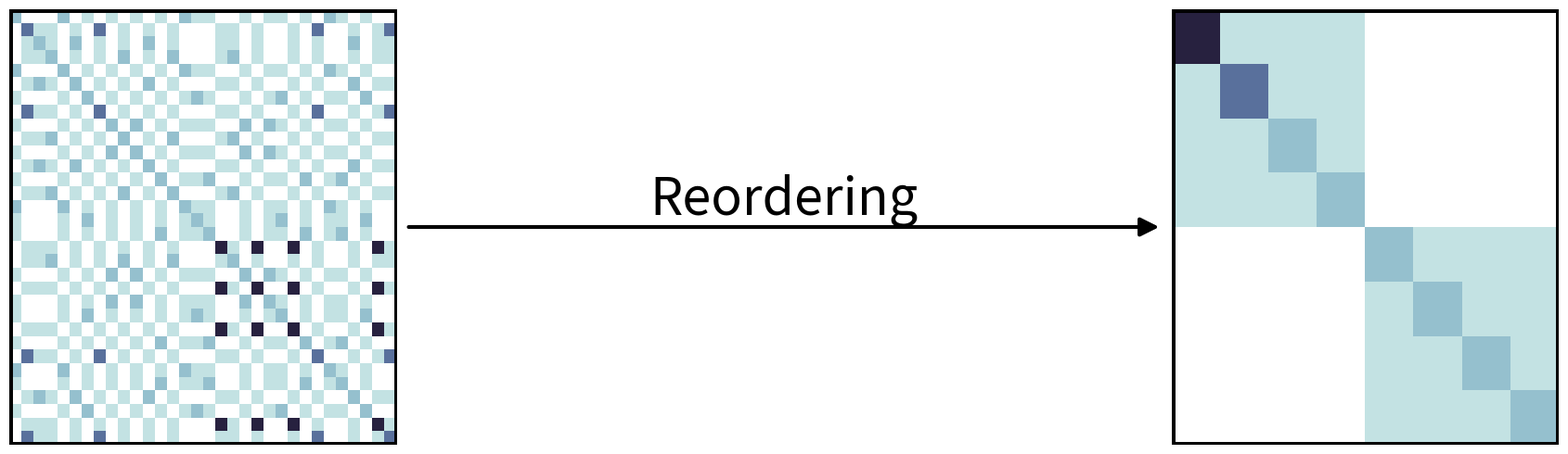

This chart was generated by the following Python code:
import random

import numpy as np
import matplotlib.pyplot as plt
import seaborn as sns
import matplotlib
import matplotlib.patches

SAVE = False

# use pgf backed
if SAVE:
    matplotlib.use("pgf")
    matplotlib.rcParams.update({
        "pgf.texsystem": "pdflatex",
        'font.family': 'serif',
        'text.usetex': True,
        'pgf.rcfonts': False,
    })


def create_block_matrix(size, inner_value, outer_value):
    matrix = np.zeros((size, size))
    block_size = size // 8  # Divide matrix into four blocks
    outer_block_size = size // 2  # Larger block containing two inner blocks

    for i in range(8):
        row_start = i * block_size
        col_start = i * block_size

        # Create the inner blocks with lower values
        matrix[row_start:row_start + block_size, col_start:col_start + block_size] = inner_value

        # Create the larger outer blocks with even lower values
        row_outer_start = (i // 2) * outer_block_size
        col_outer_start = (i // 2) * outer_block_size
        matrix[row_outer_start:row_outer_start + outer_block_size,
        col_outer_start:col_outer_start + outer_block_size] += outer_value
    matrix[matrix == 0] = np.nan
    return matrix


size = 32  # Size of the matrix
inner_value = 5  # Higher value for inner blocks
outer_value = 2  # Lower value for outer blocks

matrix = create_block_matrix(size, inner_value, outer_value)

# Plot the matrices
fig, (ax1, ax2) = plt.subplots(1, 2, figsize=(17, 5))
axes = [ax1, ax2]
order = list(range(matrix.shape[0]))
random.Random(42).shuffle(order)
# , cmap=sns.color_palette("light:b", as_cmap=True)
sns.heatmap(matrix[order,:][:, order], ax=ax1, cmap=sns.color_palette("ch:start=.2,rot=-.3", as_cmap=True), cbar=False)
sns.heatmap(matrix, ax=ax2, cmap=sns.color_palette("ch:start=.2,rot=-.3", as_cmap=True), cbar=False)

# add an arrow between the subplots
# Add line from one subplot to the other
xyA = (matrix.shape[0]+1, matrix.shape[0]/2)
xyB = (-1, matrix.shape[0]/2)
# ConnectionPatch handles the transform internally so no need to get fig.transFigure
arrow = matplotlib.patches.ConnectionPatch(
    xyA,
    xyB,
    coordsA=ax1.transData,
    coordsB=ax2.transData,
    # Default shrink parameter is 0 so can be omitted
    color="black",
    arrowstyle="-|>",  # "normal" arrow
    mutation_scale=30,  # controls arrow head size
    linewidth=3,
)
fig.patches.append(arrow)
fig.text(0.5, 0.5, 'Reordering', size=40, horizontalalignment='center', verticalalignment='bottom')

# change the ax layout
for ax in axes:
    ax.get_xaxis().set_ticks([])
    ax.get_yaxis().set_ticks([])
    ax.axhline(y=0, color='k',linewidth=5)
    ax.axhline(y=matrix.shape[1], color='k',linewidth=5)
    ax.axvline(x=0, color='k',linewidth=5)
    ax.axvline(x=matrix.shape[0], color='k',linewidth=5)
plt.tight_layout()
plt.subplots_adjust(wspace=2)
if SAVE:
    plt.savefig('matrix-reordering.pgf')
else:
    plt.show()
